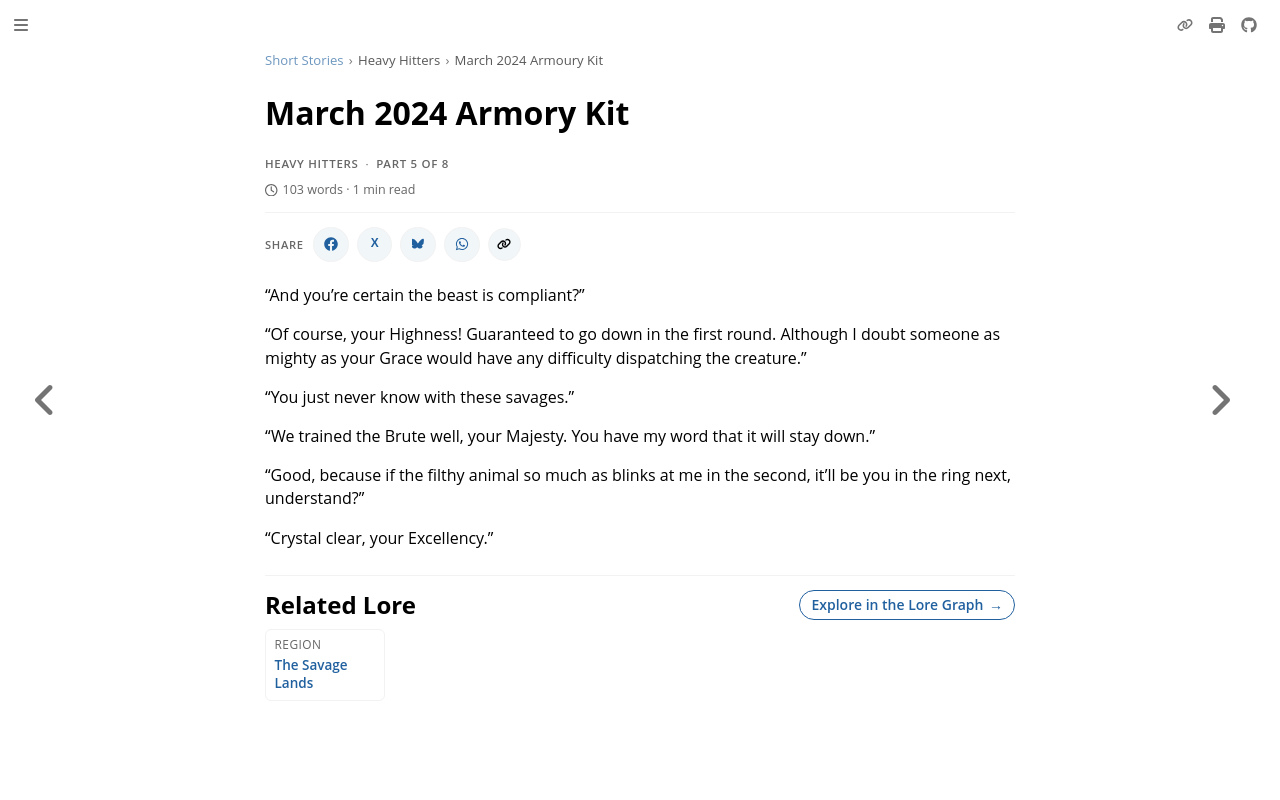

repository: nathaneastwood/fablore · page: short-stories/heavy-hitters/march-armoury-kit.html · generator: mdbook

# March 2024 Armory Kit

"And you're certain the beast is compliant?"

"Of course, your Highness! Guaranteed to go down in the first round. Although I doubt someone as mighty as your Grace would have any difficulty dispatching the creature."

"You just never know with these savages."

"We trained the Brute well, your Majesty. You have my word that it will stay down."

"Good, because if the filthy animal so much as blinks at me in the second, it'll be you in the ring next, understand?"

"Crystal clear, your Excellency."
